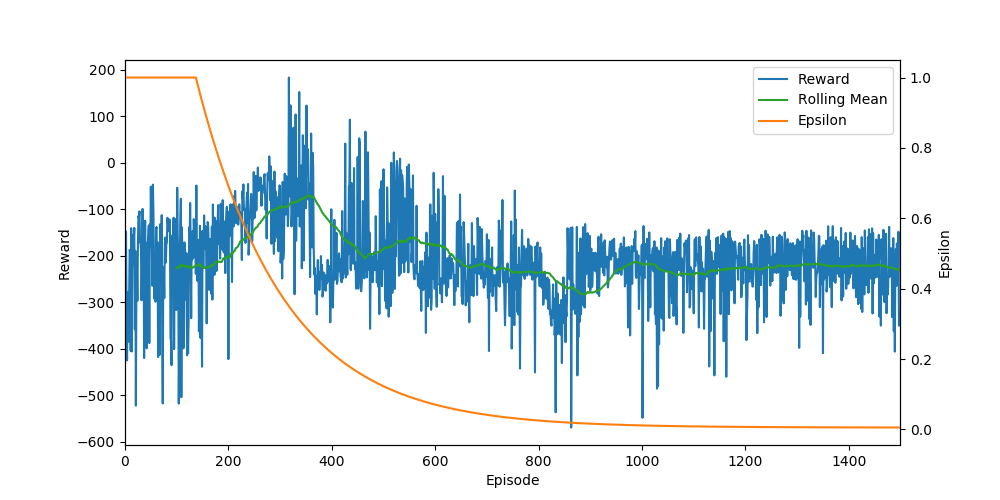

Data behind this chart, as committed beside it:
Ep, Ep_r, epsilon
0, -277, 1.0
1, -147.1, 1.0
2, -149.7, 1.0
3, -321.4, 1.0
4, -425.4, 1.0
5, -278.1, 1.0
6, -373.9, 1.0
7, -385.1, 1.0
8, -294.6, 1.0
9, -187.9, 1.0
10, -192.2, 1.0
11, -404.8, 1.0
12, -141.1, 1.0
13, -406.3, 1.0
14, -225.4, 1.0
15, -201.2, 1.0
16, -154.6, 1.0
17, -165.9, 1.0
18, -140.3, 1.0
19, -358.8, 1.0
20, -189.5, 1.0
21, -522.8, 1.0
22, -271.7, 1.0
23, -230, 1.0
24, -297, 1.0
25, -176, 1.0
26, -114.5, 1.0
27, -119, 1.0
28, -104.6, 1.0
29, -171.6, 1.0
30, -163.7, 1.0
31, -195.1, 1.0
32, -296.1, 1.0
33, -223.7, 1.0
34, -99.49, 1.0
35, -266.5, 1.0
36, -189.7, 1.0
37, -420.4, 1.0
38, -201.3, 1.0
39, -124.9, 1.0
40, -294, 1.0
41, -178.8, 1.0
42, -399.4, 1.0
43, -172.5, 1.0
44, -171.3, 1.0
45, -160.4, 1.0
46, -135.6, 1.0
47, -388.2, 1.0
48, -132.7, 1.0
49, -180.7, 1.0
50, -51.52, 1.0
51, -144, 1.0
52, -179.4, 1.0
53, -264.8, 1.0
54, -47.21, 1.0
55, -107, 1.0
56, -250.4, 1.0
57, -292.6, 1.0
58, -192.9, 1.0
59, -299.1, 1.0
... 1,440 more rows
